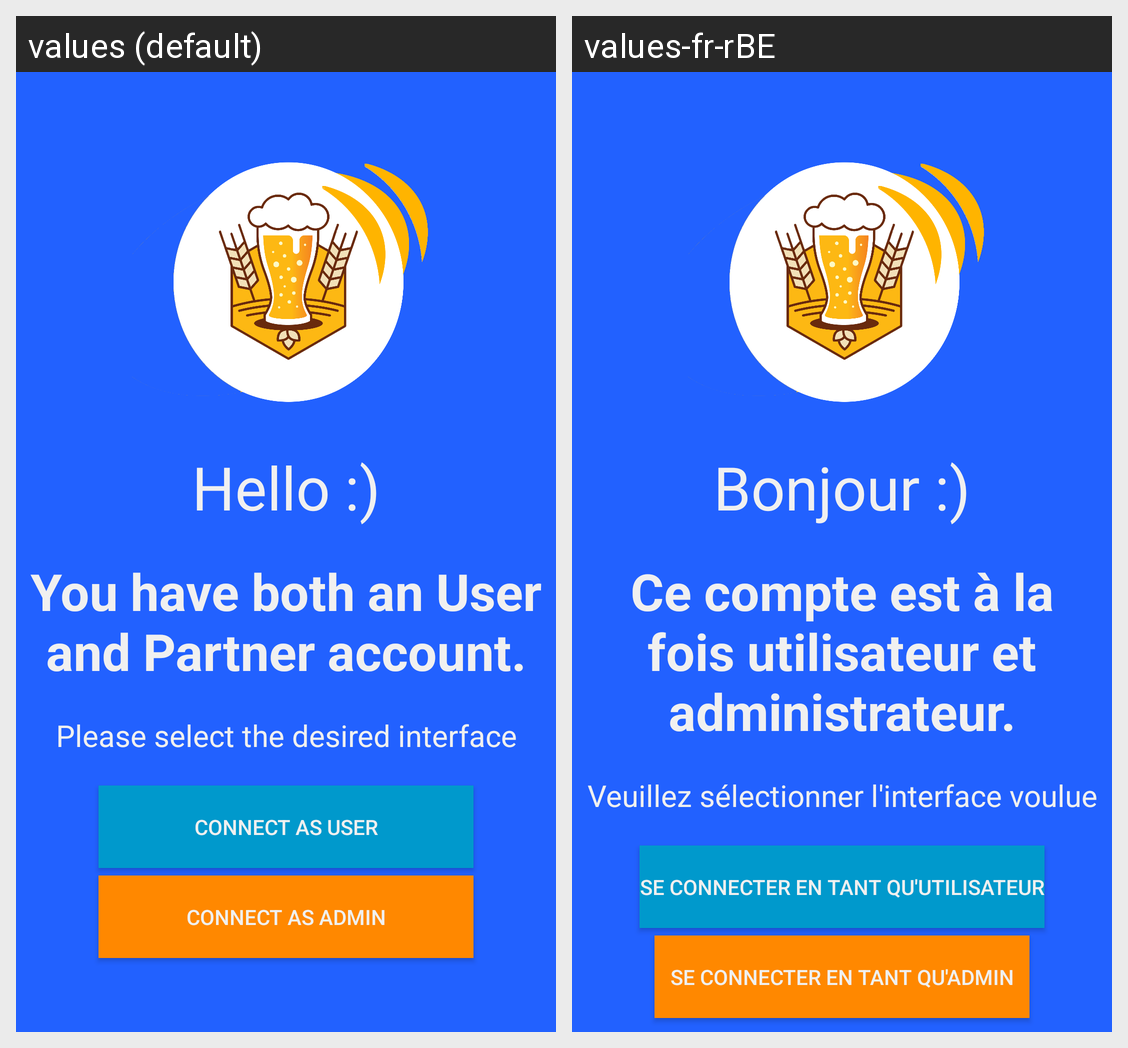

This grid shows one Android layout under two languages. Give, for every string resource on the screen, its name, the default text and each shown locale's text.
Android screen res/layout/login_account_choice.xml rendered under 2 locales, left to right: values (default), values-fr-rBE. Device: Nexus 5 (rendered at 1080×1920; each locale shown at half size, 540×960, under a caption strip naming it); theme AppTheme.
Strings drawn on this screen, with the default value and each locale's value (text and hints the layout hard-codes, and strings that could not be matched under every locale, appear in the picture but are not listed):

hello
  values: Hello :)
  values-fr-rBE: Bonjour :)

you_have_both_types
  values: You have both an User and Partner account.
  values-fr-rBE: Ce compte est à la fois utilisateur et administrateur.

please_select_one
  values: Please select the desired interface
  values-fr-rBE: Veuillez sélectionner l'interface voulue

connect_as_user
  values: Connect as User
  values-fr-rBE: Se connecter en tant qu'utilisateur

connect_as_admin
  values: Connect as Admin
  values-fr-rBE: Se connecter en tant qu'admin
